Run: headless pygame with SDL's dummy video driver; simulated clock (each Clock.tick advances the game by its frame time, no real sleeping); random seed 0; keys injected as events and as key.get_pressed() state; no mouse input.
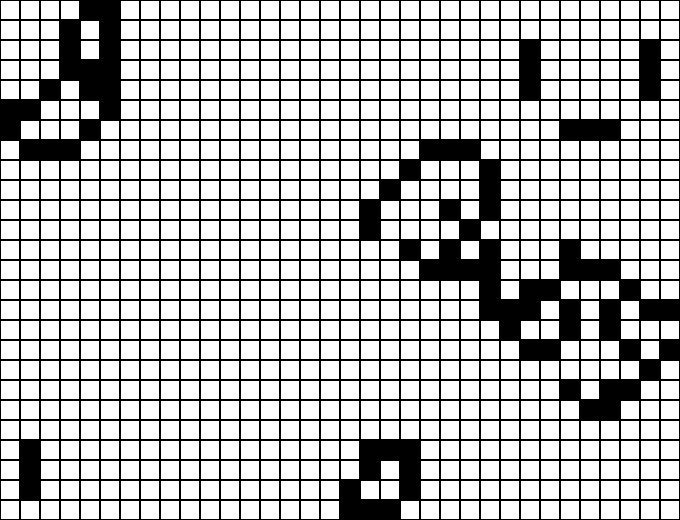
Frame 1 of 4 · flips 1–60 · no input
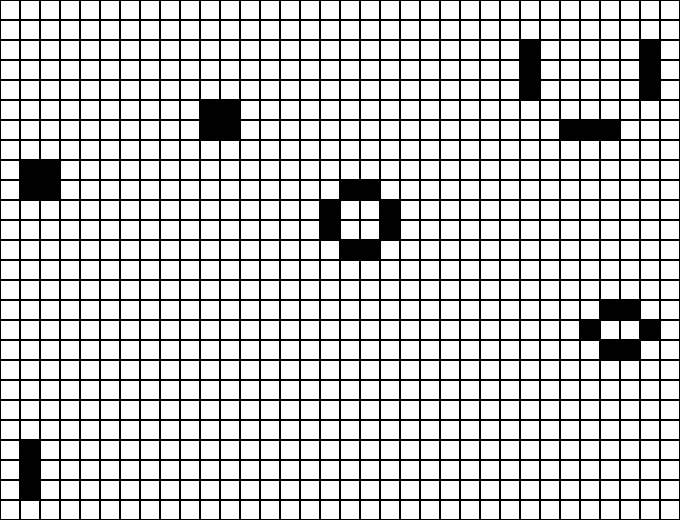
Frame 2 of 4 · flips 61–180 · tapped SPACE, RETURN · held RIGHT (→), D
Frame 3 of 4 · flips 181–300 · held DOWN (↓), S · screen unchanged from frame 2, image omitted
Frame 4 of 4 · flips 301–420 · held LEFT (←), A, UP (↑), W · screen unchanged from frame 3, image omitted

The pygame program that drew these frames:

import random
from itertools import product
import pygame as pg

# CONFIG --------------------------
seed = 80085_1012  # must be int or None for random
size = width, height = 680, 520  # Window size in pixels
cell_size = 20  # pixels
initial_alive = 300  # The initial number of alive cells
fps = 8  # slower is better so that you see the changes better
# ---------------------------------


def update_cells(
    universe,
    live_cells,
    neighbors=tuple(filter(lambda n: n != (0, 0), product((-1, 0, 1), repeat=2))),
):
    next_gen = set()
    for cell in universe:
        ct = sum(tuple(map(sum, zip(cell, neigh))) in live_cells for neigh in neighbors)
        if ct == 3 or (cell in live_cells and ct == 2):
            next_gen.add(cell)
    return next_gen


def draw_cells(surf, universe, live_cells):
    for cell in universe:
        pg.draw.rect(
            surf,
            pg.Color("black"),
            pg.Rect(cell[0] * cell_size, cell[1] * cell_size, cell_size, cell_size),
            width=0 if cell in live_cells else 1,
        )


def main(screen_size, initial_alive, seed):
    random.seed(seed)
    pg.init()
    pg.display.set_caption("BWB Conways Game of Life")
    screen = pg.display.set_mode(screen_size)
    clock = pg.time.Clock()

    universe = set(product(range(width // cell_size), range(height // cell_size)))
    cells = set(random.sample(tuple(universe), min(initial_alive, len(universe))))
    while True:
        for event in pg.event.get():
            if event.type == pg.QUIT:
                return

        screen.fill(pg.Color("white"))

        cells = update_cells(universe, cells)
        draw_cells(screen, universe, cells)

        pg.display.flip()
        clock.tick(fps)


if __name__ == "__main__":
    main(size, initial_alive, seed)
